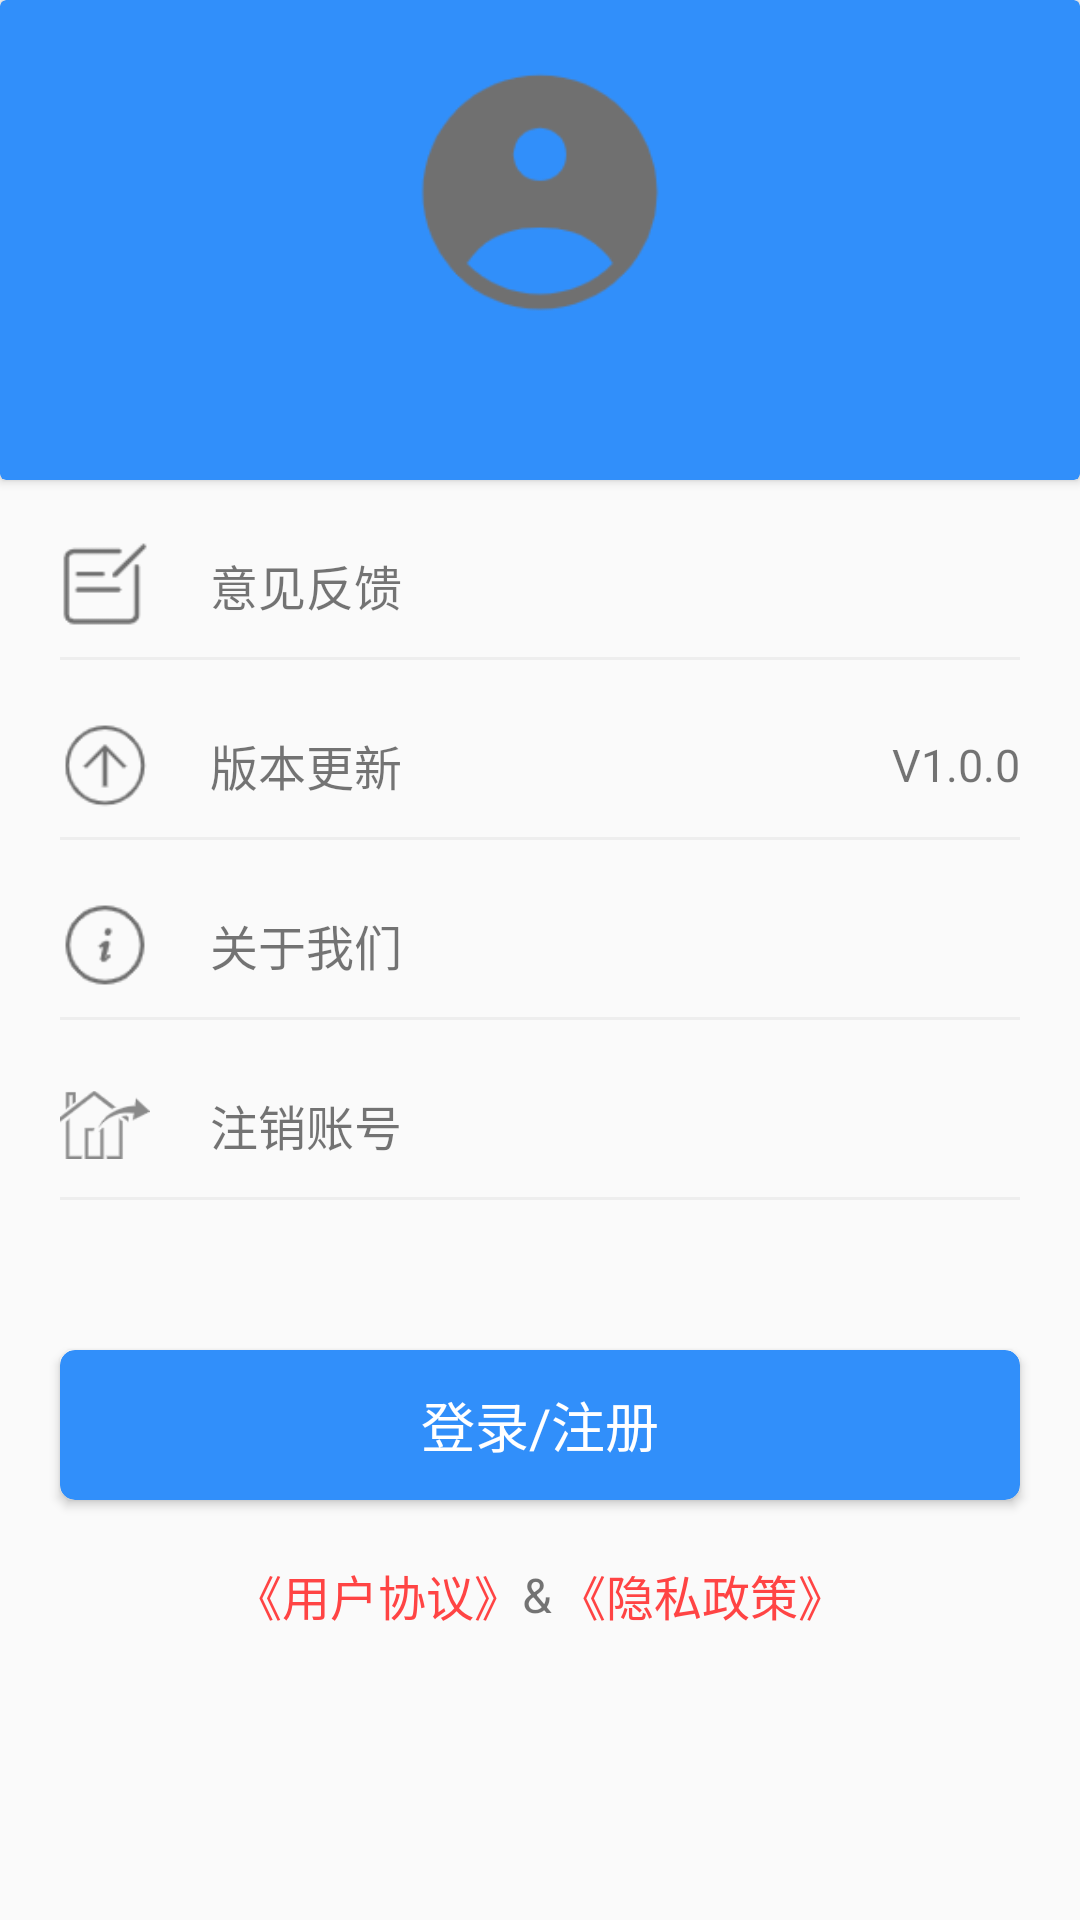

Here is an Android app screen rendered from its layout file. Give the layout XML and the strings, colors and styles it references.
<!-- AndroidManifest.xml: application theme AppTheme -->
<!-- res/layout/fragment_my.xml -->
<?xml version="1.0" encoding="utf-8"?>
<RelativeLayout xmlns:android="http://schemas.android.com/apk/res/android"
    xmlns:app="http://schemas.android.com/apk/res-auto"
    xmlns:tools="http://schemas.android.com/tools"
    android:layout_width="match_parent"
    android:layout_height="match_parent"
    tools:context=".ui.fragments.MyFragment">

    <RelativeLayout
        android:id="@+id/rl_suggest"
        android:layout_width="wrap_content"
        android:layout_height="50dp"
        android:layout_below="@+id/card_info"
        android:layout_marginStart="20dp"
        android:layout_marginTop="10dp"
        android:layout_marginEnd="20dp">

        <ImageView
            android:id="@+id/iv_suggest"
            android:layout_width="30dp"
            android:layout_height="30dp"
            android:layout_centerVertical="true"
            android:src="@mipmap/suggest" />

        <TextView
            android:layout_width="wrap_content"
            android:layout_height="wrap_content"
            android:layout_centerVertical="true"
            android:layout_marginStart="20dp"
            android:layout_toEndOf="@id/iv_suggest"
            android:text="意见反馈"
            android:textSize="16sp" />

        <View
            android:layout_width="match_parent"
            android:layout_height="1dp"
            android:layout_alignParentBottom="true"
            android:background="#eeeeee" />
    </RelativeLayout>


    <RelativeLayout
        android:id="@+id/rl_update"
        android:layout_width="wrap_content"
        android:layout_height="50dp"
        android:layout_below="@+id/rl_suggest"
        android:layout_marginStart="20dp"
        android:layout_marginTop="10dp"
        android:layout_marginEnd="20dp">

        <ImageView
            android:id="@+id/iv_update"
            android:layout_width="30dp"
            android:layout_height="30dp"
            android:layout_centerVertical="true"
            android:src="@mipmap/update" />

        <TextView
            android:layout_width="wrap_content"
            android:layout_height="wrap_content"
            android:layout_centerVertical="true"
            android:layout_marginStart="20dp"
            android:layout_alignParentRight="true"
            android:text="V1.0.0"
            android:textSize="15sp" />
        <TextView
            android:layout_width="wrap_content"
            android:layout_height="wrap_content"
            android:layout_centerVertical="true"
            android:layout_marginStart="20dp"
            android:layout_toEndOf="@id/iv_update"
            android:text="版本更新"
            android:textSize="16sp" />
        <View
            android:layout_width="match_parent"
            android:layout_height="1dp"
            android:layout_alignParentBottom="true"
            android:background="#eeeeee" />
    </RelativeLayout>

    <RelativeLayout
        android:id="@+id/rl_about"
        android:layout_width="wrap_content"
        android:layout_height="50dp"
        android:layout_below="@+id/rl_update"
        android:layout_marginStart="20dp"
        android:layout_marginTop="10dp"
        android:layout_marginEnd="20dp">

        <ImageView
            android:id="@+id/iv_about"
            android:layout_width="30dp"
            android:layout_height="30dp"
            android:layout_centerVertical="true"
            android:src="@mipmap/about" />

        <TextView
            android:layout_width="wrap_content"
            android:layout_height="wrap_content"
            android:layout_centerVertical="true"
            android:layout_marginStart="20dp"
            android:layout_toEndOf="@id/iv_about"
            android:text="关于我们"
            android:textSize="16sp" />

        <View
            android:layout_width="match_parent"
            android:layout_height="1dp"
            android:layout_alignParentBottom="true"
            android:background="#eeeeee" />
    </RelativeLayout>
    <RelativeLayout
        android:id="@+id/rl_logOut"
        android:layout_width="wrap_content"
        android:layout_height="50dp"
        android:layout_below="@+id/rl_about"
        android:layout_marginStart="20dp"
        android:layout_marginTop="10dp"
        android:layout_marginEnd="20dp">

        <ImageView
            android:id="@+id/iv_logOut"
            android:layout_width="30dp"
            android:layout_height="30dp"
            android:layout_centerVertical="true"
            android:src="@mipmap/logout" />

        <TextView
            android:layout_width="wrap_content"
            android:layout_height="wrap_content"
            android:layout_centerVertical="true"
            android:layout_marginStart="20dp"
            android:layout_toEndOf="@id/iv_logOut"
            android:text="注销账号"
            android:textSize="16sp" />

        <View
            android:layout_width="match_parent"
            android:layout_height="1dp"
            android:layout_alignParentBottom="true"
            android:background="#eeeeee" />
    </RelativeLayout>
    <RelativeLayout
        android:layout_width="wrap_content"
        android:layout_height="wrap_content"
        android:layout_below="@id/card_login"
        android:layout_centerHorizontal="true"
        android:layout_marginTop="20dp">

        <TextView
            android:id="@+id/tv_protocol"
            android:layout_width="wrap_content"
            android:layout_height="wrap_content"
            android:layout_centerVertical="true"
            android:text="@string/user_protocol"
            android:textColor="@android:color/holo_red_light"
            android:textSize="16sp" />

        <TextView
            android:id="@+id/tv2"
            android:layout_width="wrap_content"
            android:layout_height="wrap_content"
            android:layout_centerVertical="true"
            android:layout_toEndOf="@id/tv_protocol"
            android:text="&amp;"
            android:textSize="16sp" />

        <TextView
            android:id="@+id/tv_policy"
            android:layout_width="wrap_content"
            android:layout_height="wrap_content"
            android:layout_centerVertical="true"
            android:layout_marginStart="2dp"
            android:layout_toEndOf="@id/tv2"
            android:text="@string/privacy_policy"
            android:textColor="@android:color/holo_red_light"
            android:textSize="16sp" />
    </RelativeLayout>

    <androidx.cardview.widget.CardView
        android:id="@+id/card_info"
        android:layout_width="match_parent"
        android:layout_height="160dp"
        app:cardBackgroundColor="@color/colorBlue">

        <RelativeLayout
            android:layout_width="match_parent"
            android:layout_height="match_parent">

            <RelativeLayout
                android:layout_width="wrap_content"
                android:layout_height="wrap_content"
                android:layout_centerInParent="true">

                <ImageView
                    android:id="@+id/iv_head"
                    android:layout_width="80dp"
                    android:layout_height="80dp"
                    android:layout_centerHorizontal="true"
                    android:src="@drawable/my_on" />

                <TextView
                    android:id="@+id/tv_username"
                    android:layout_width="wrap_content"
                    android:layout_height="wrap_content"
                    android:layout_below="@id/iv_head"
                    android:layout_centerHorizontal="true"
                    android:layout_marginTop="10dp"
                    android:textColor="@color/colorWhite"
                    android:textSize="16sp" />
            </RelativeLayout>
        </RelativeLayout>
    </androidx.cardview.widget.CardView>


    <androidx.cardview.widget.CardView
        android:id="@+id/card_login"
        android:layout_width="match_parent"
        android:layout_height="50dp"
        android:layout_below="@id/rl_logOut"
        android:layout_marginStart="20dp"
        android:layout_marginTop="50dp"
        android:layout_marginEnd="20dp"
        app:cardBackgroundColor="@color/colorBlue"
        app:cardCornerRadius="5dp">

        <TextView
            android:id="@+id/tv_login"
            android:layout_width="wrap_content"
            android:layout_height="wrap_content"
            android:layout_gravity="center"
            android:text="登录/注册"
            android:textColor="@color/colorWhite"
            android:textSize="18sp" />
    </androidx.cardview.widget.CardView>
</RelativeLayout>
<!-- resources referenced by this layout -->
<resources>
  <color name="colorBlue">#318FFA</color>
  <color name="colorWhite">#FFFFFF</color>
  <!-- drawable my_on: png bitmap (drawable, 4307 bytes) -->
  <!-- mipmap about: png bitmap (mipmap-hdpi, 1368 bytes) -->
  <!-- mipmap logout: png bitmap (mipmap-hdpi, 1650 bytes) -->
  <!-- mipmap suggest: png bitmap (mipmap-hdpi, 822 bytes) -->
  <!-- mipmap update: png bitmap (mipmap-hdpi, 1921 bytes) -->
  <string name="privacy_policy">《隐私政策》</string>
  <string name="user_protocol">《用户协议》</string>
  <style name="AppTheme" parent="Theme.AppCompat.Light.NoActionBar">
          
          <item name="colorPrimary">@color/colorPrimary</item>
          <item name="colorPrimaryDark">@color/colorPrimaryDark</item>
          <item name="colorAccent">@color/colorBlue</item>
      </style>
  <color name="colorPrimary">#FFFFFF</color>
  <color name="colorPrimaryDark">#FFFFFF</color>
</resources>
